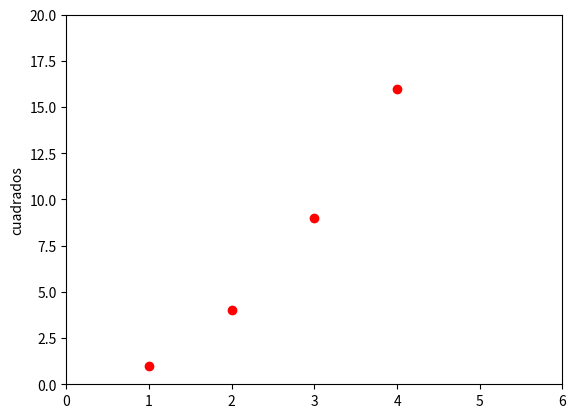

Write Python code to recreate this figure.
import matplotlib.pyplot as plt

plt.plot([1,2,3,4],[1,4,9,16],"ro") # ,'ro'
plt.axis([0, 6, 0, 20])
plt.ylabel('cuadrados')
plt.show()
